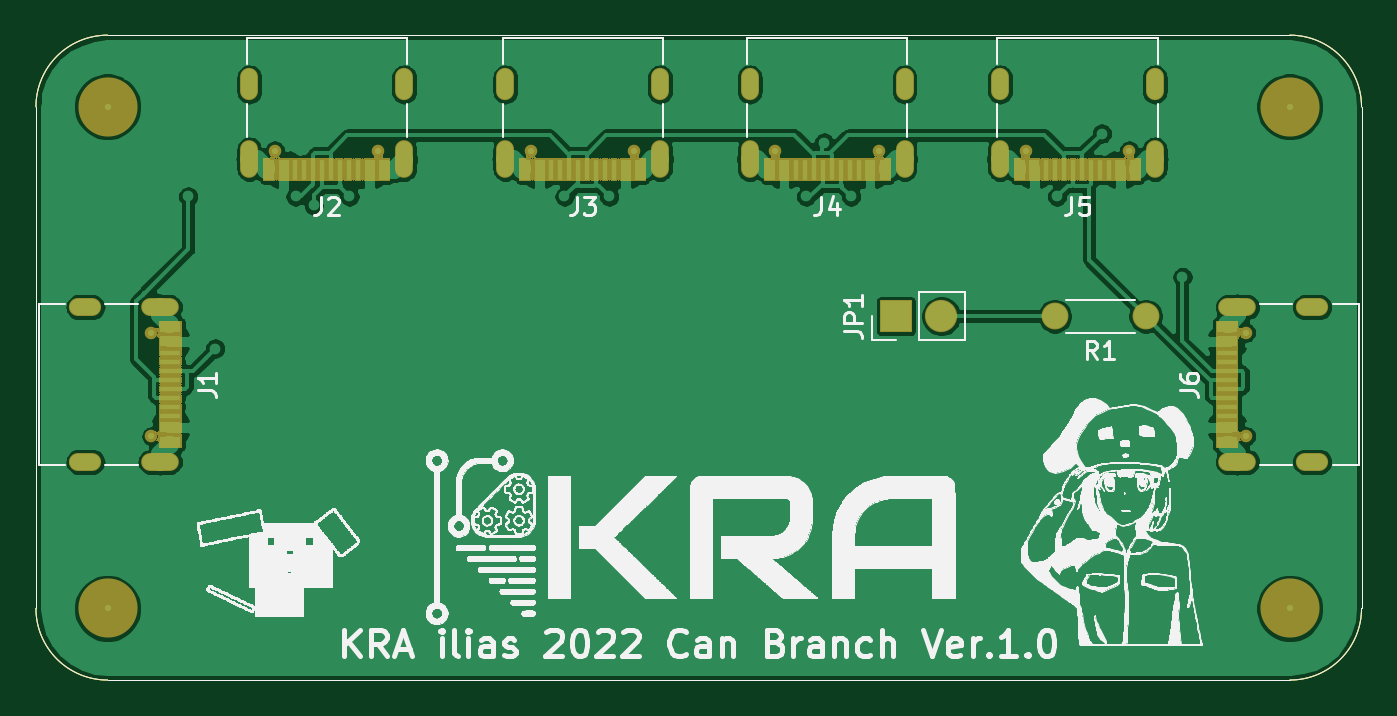
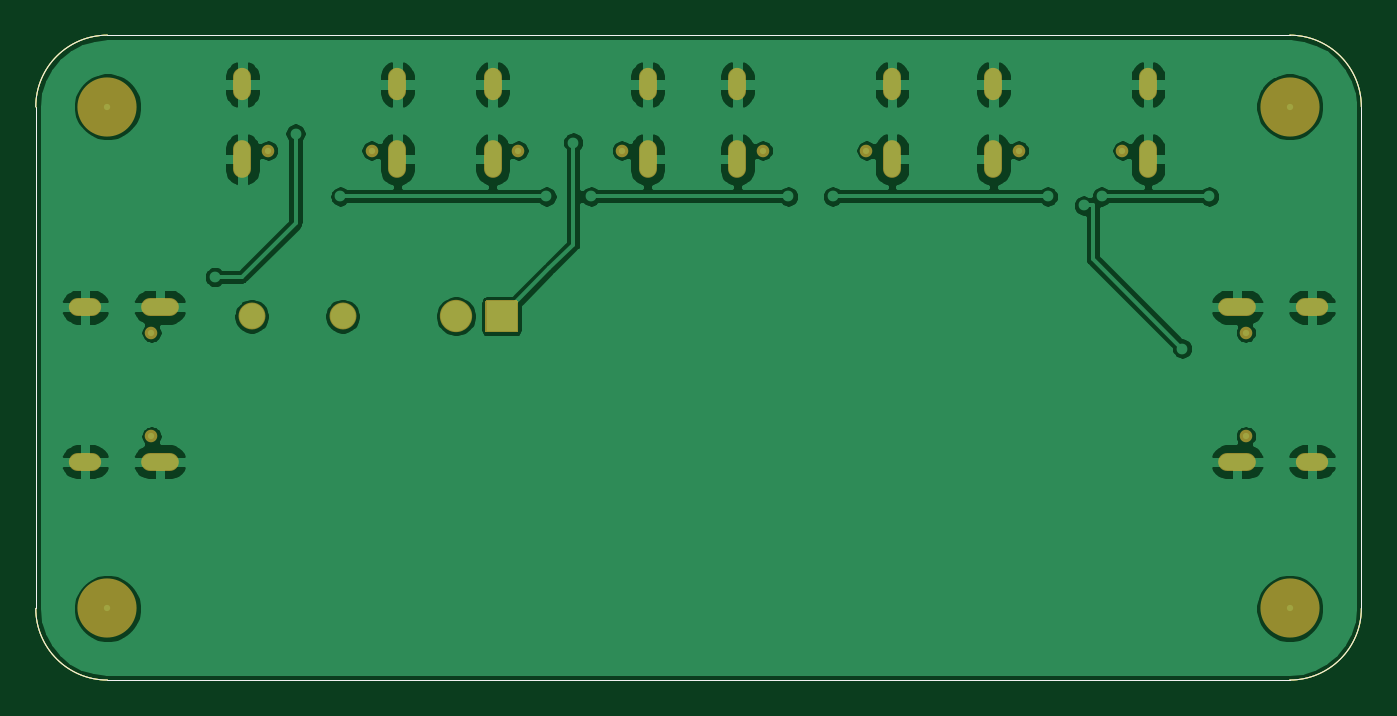
Circuit board: 7 layer files. Board 74.0 x 36.0 mm.
- outline: NHK2022_usbc-Edge_Cuts.gm1 (957 bytes)
- bottom_copper: NHK2022_usbc.GBL (104062 bytes)
- bottom_silk: NHK2022_usbc.GBO (3003 bytes)
- bottom_mask: NHK2022_usbc.GBS (3433 bytes)
- top_copper: NHK2022_usbc.GTL (119087 bytes)
- top_silk: NHK2022_usbc.GTO (451645 bytes)
- top_mask: NHK2022_usbc.GTS (70748 bytes)

=== outline: NHK2022_usbc-Edge_Cuts.gm1 ===
%TF.GenerationSoftware,KiCad,Pcbnew,(5.1.12)-1*%
%TF.CreationDate,2022-03-20T11:52:16+09:00*%
%TF.ProjectId,NHK2022_usbc,4e484b32-3032-4325-9f75-7362632e6b69,rev?*%
%TF.SameCoordinates,PX29020c0PY4e33880*%
%TF.FileFunction,Profile,NP*%
%FSLAX46Y46*%
G04 Gerber Fmt 4.6, Leading zero omitted, Abs format (unit mm)*
G04 Created by KiCad (PCBNEW (5.1.12)-1) date 2022-03-20 11:52:16*
%MOMM*%
%LPD*%
G01*
G04 APERTURE LIST*
%TA.AperFunction,Profile*%
%ADD10C,0.050000*%
%TD*%
G04 APERTURE END LIST*
D10*
X0Y32000000D02*
X0Y4000000D01*
X4000000Y0D02*
G75*
G02*
X0Y4000000I0J4000000D01*
G01*
X0Y32000000D02*
G75*
G02*
X4000000Y36000000I4000000J0D01*
G01*
X74000000Y32000000D02*
X74000000Y4000000D01*
X74000000Y4000000D02*
G75*
G02*
X70000000Y0I-4000000J0D01*
G01*
X70000000Y36000000D02*
G75*
G02*
X74000000Y32000000I0J-4000000D01*
G01*
X70000000Y36000000D02*
X4000000Y36000000D01*
X4000000Y0D02*
X70000000Y0D01*
M02*

=== bottom_copper: NHK2022_usbc.GBL (104062 bytes, source omitted) ===
=== bottom_silk: NHK2022_usbc.GBO ===
%TF.GenerationSoftware,KiCad,Pcbnew,(5.1.12)-1*%
%TF.CreationDate,2022-03-20T11:52:16+09:00*%
%TF.ProjectId,NHK2022_usbc,4e484b32-3032-4325-9f75-7362632e6b69,rev?*%
%TF.SameCoordinates,PX29020c0PY4e33880*%
%TF.FileFunction,Legend,Bot*%
%TF.FilePolarity,Positive*%
%FSLAX46Y46*%
G04 Gerber Fmt 4.6, Leading zero omitted, Abs format (unit mm)*
G04 Created by KiCad (PCBNEW (5.1.12)-1) date 2022-03-20 11:52:16*
%MOMM*%
%LPD*%
G01*
G04 APERTURE LIST*
%TA.AperFunction,Profile*%
%ADD10C,0.050000*%
%TD*%
%ADD11C,3.302000*%
%ADD12O,1.502000X1.502000*%
%ADD13C,1.502000*%
%ADD14O,1.802000X1.802000*%
%ADD15C,0.702000*%
%ADD16O,1.002000X1.802000*%
%ADD17O,1.002000X2.102000*%
%ADD18O,1.802000X1.002000*%
%ADD19O,2.102000X1.002000*%
G04 APERTURE END LIST*
D10*
X0Y32000000D02*
X0Y4000000D01*
X4000000Y0D02*
G75*
G02*
X0Y4000000I0J4000000D01*
G01*
X0Y32000000D02*
G75*
G02*
X4000000Y36000000I4000000J0D01*
G01*
X74000000Y32000000D02*
X74000000Y4000000D01*
X74000000Y4000000D02*
G75*
G02*
X70000000Y0I-4000000J0D01*
G01*
X70000000Y36000000D02*
G75*
G02*
X74000000Y32000000I0J-4000000D01*
G01*
X70000000Y36000000D02*
X4000000Y36000000D01*
X4000000Y0D02*
X70000000Y0D01*
%LPC*%
D11*
%TO.C,REF\u002A\u002A*%
X70000000Y4000000D03*
%TD*%
%TO.C,REF\u002A\u002A*%
X4000000Y4000000D03*
%TD*%
%TO.C,REF\u002A\u002A*%
X70000000Y32000000D03*
%TD*%
%TO.C,REF\u002A\u002A*%
X4000000Y32000000D03*
%TD*%
D12*
%TO.C,R1*%
X56870000Y20310000D03*
D13*
X61950000Y20310000D03*
%TD*%
D14*
%TO.C,JP1*%
X50540000Y20310000D03*
G36*
G01*
X48850000Y19409000D02*
X47150000Y19409000D01*
G75*
G02*
X47099000Y19460000I0J51000D01*
G01*
X47099000Y21160000D01*
G75*
G02*
X47150000Y21211000I51000J0D01*
G01*
X48850000Y21211000D01*
G75*
G02*
X48901000Y21160000I0J-51000D01*
G01*
X48901000Y19460000D01*
G75*
G02*
X48850000Y19409000I-51000J0D01*
G01*
G37*
%TD*%
D15*
%TO.C,J4*%
X47060000Y29560000D03*
X41280000Y29560000D03*
D16*
X39850000Y33250000D03*
X48490000Y33250000D03*
D17*
X39850000Y29080000D03*
X48490000Y29080000D03*
%TD*%
D15*
%TO.C,J5*%
X61030000Y29560000D03*
X55250000Y29560000D03*
D16*
X53820000Y33250000D03*
X62460000Y33250000D03*
D17*
X53820000Y29080000D03*
X62460000Y29080000D03*
%TD*%
D15*
%TO.C,J3*%
X33410000Y29560000D03*
X27630000Y29560000D03*
D16*
X26200000Y33250000D03*
X34840000Y33250000D03*
D17*
X26200000Y29080000D03*
X34840000Y29080000D03*
%TD*%
D15*
%TO.C,J2*%
X19120000Y29560000D03*
X13340000Y29560000D03*
D16*
X11910000Y33250000D03*
X20550000Y33250000D03*
D17*
X11910000Y29080000D03*
X20550000Y29080000D03*
%TD*%
D15*
%TO.C,J6*%
X67550000Y13610000D03*
X67550000Y19390000D03*
D18*
X71240000Y20820000D03*
X71240000Y12180000D03*
D19*
X67070000Y20820000D03*
X67070000Y12180000D03*
%TD*%
D15*
%TO.C,J1*%
X6450000Y19390000D03*
X6450000Y13610000D03*
D18*
X2760000Y12180000D03*
X2760000Y20820000D03*
D19*
X6930000Y12180000D03*
X6930000Y20820000D03*
%TD*%
M02*

=== bottom_mask: NHK2022_usbc.GBS ===
%TF.GenerationSoftware,KiCad,Pcbnew,(5.1.12)-1*%
%TF.CreationDate,2022-03-20T11:52:16+09:00*%
%TF.ProjectId,NHK2022_usbc,4e484b32-3032-4325-9f75-7362632e6b69,rev?*%
%TF.SameCoordinates,PX29020c0PY4e33880*%
%TF.FileFunction,Soldermask,Bot*%
%TF.FilePolarity,Negative*%
%FSLAX46Y46*%
G04 Gerber Fmt 4.6, Leading zero omitted, Abs format (unit mm)*
G04 Created by KiCad (PCBNEW (5.1.12)-1) date 2022-03-20 11:52:16*
%MOMM*%
%LPD*%
G01*
G04 APERTURE LIST*
%TA.AperFunction,Profile*%
%ADD10C,0.050000*%
%TD*%
%ADD11C,3.302000*%
%ADD12O,1.502000X1.502000*%
%ADD13C,1.502000*%
%ADD14O,1.802000X1.802000*%
%ADD15C,0.702000*%
%ADD16O,1.002000X1.802000*%
%ADD17O,1.002000X2.102000*%
%ADD18O,1.802000X1.002000*%
%ADD19O,2.102000X1.002000*%
G04 APERTURE END LIST*
D10*
X0Y32000000D02*
X0Y4000000D01*
X4000000Y0D02*
G75*
G02*
X0Y4000000I0J4000000D01*
G01*
X0Y32000000D02*
G75*
G02*
X4000000Y36000000I4000000J0D01*
G01*
X74000000Y32000000D02*
X74000000Y4000000D01*
X74000000Y4000000D02*
G75*
G02*
X70000000Y0I-4000000J0D01*
G01*
X70000000Y36000000D02*
G75*
G02*
X74000000Y32000000I0J-4000000D01*
G01*
X70000000Y36000000D02*
X4000000Y36000000D01*
X4000000Y0D02*
X70000000Y0D01*
X0Y32000000D02*
X0Y4000000D01*
X4000000Y0D02*
G75*
G02*
X0Y4000000I0J4000000D01*
G01*
X0Y32000000D02*
G75*
G02*
X4000000Y36000000I4000000J0D01*
G01*
X74000000Y32000000D02*
X74000000Y4000000D01*
X74000000Y4000000D02*
G75*
G02*
X70000000Y0I-4000000J0D01*
G01*
X70000000Y36000000D02*
G75*
G02*
X74000000Y32000000I0J-4000000D01*
G01*
X70000000Y36000000D02*
X4000000Y36000000D01*
X4000000Y0D02*
X70000000Y0D01*
D11*
%TO.C,REF\u002A\u002A*%
X70000000Y4000000D03*
%TD*%
%TO.C,REF\u002A\u002A*%
X4000000Y4000000D03*
%TD*%
%TO.C,REF\u002A\u002A*%
X70000000Y32000000D03*
%TD*%
%TO.C,REF\u002A\u002A*%
X4000000Y32000000D03*
%TD*%
D12*
%TO.C,R1*%
X56870000Y20310000D03*
D13*
X61950000Y20310000D03*
%TD*%
D14*
%TO.C,JP1*%
X50540000Y20310000D03*
G36*
G01*
X48850000Y19409000D02*
X47150000Y19409000D01*
G75*
G02*
X47099000Y19460000I0J51000D01*
G01*
X47099000Y21160000D01*
G75*
G02*
X47150000Y21211000I51000J0D01*
G01*
X48850000Y21211000D01*
G75*
G02*
X48901000Y21160000I0J-51000D01*
G01*
X48901000Y19460000D01*
G75*
G02*
X48850000Y19409000I-51000J0D01*
G01*
G37*
%TD*%
D15*
%TO.C,J4*%
X47060000Y29560000D03*
X41280000Y29560000D03*
D16*
X39850000Y33250000D03*
X48490000Y33250000D03*
D17*
X39850000Y29080000D03*
X48490000Y29080000D03*
%TD*%
D15*
%TO.C,J5*%
X61030000Y29560000D03*
X55250000Y29560000D03*
D16*
X53820000Y33250000D03*
X62460000Y33250000D03*
D17*
X53820000Y29080000D03*
X62460000Y29080000D03*
%TD*%
D15*
%TO.C,J3*%
X33410000Y29560000D03*
X27630000Y29560000D03*
D16*
X26200000Y33250000D03*
X34840000Y33250000D03*
D17*
X26200000Y29080000D03*
X34840000Y29080000D03*
%TD*%
D15*
%TO.C,J2*%
X19120000Y29560000D03*
X13340000Y29560000D03*
D16*
X11910000Y33250000D03*
X20550000Y33250000D03*
D17*
X11910000Y29080000D03*
X20550000Y29080000D03*
%TD*%
D15*
%TO.C,J6*%
X67550000Y13610000D03*
X67550000Y19390000D03*
D18*
X71240000Y20820000D03*
X71240000Y12180000D03*
D19*
X67070000Y20820000D03*
X67070000Y12180000D03*
%TD*%
D15*
%TO.C,J1*%
X6450000Y19390000D03*
X6450000Y13610000D03*
D18*
X2760000Y12180000D03*
X2760000Y20820000D03*
D19*
X6930000Y12180000D03*
X6930000Y20820000D03*
%TD*%
M02*

=== top_copper: NHK2022_usbc.GTL (119087 bytes, source omitted) ===
=== top_silk: NHK2022_usbc.GTO (451645 bytes, source omitted) ===
=== top_mask: NHK2022_usbc.GTS (70748 bytes, source omitted) ===
